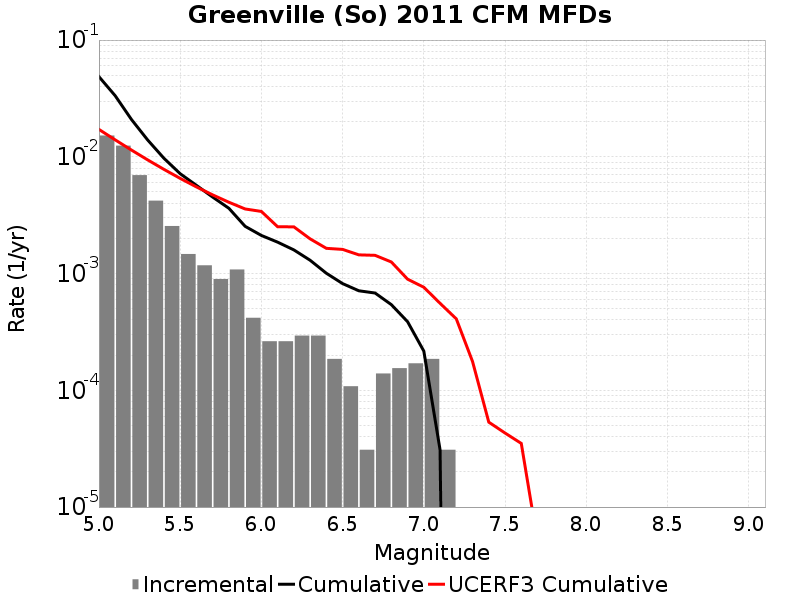

The file beside this chart, header and first rows:
Magnitude, Incremental Rate, Cumulative Rate, UCERF3 Cumulative Rate
5.05, 0.01522, 0.04858, 0.01717
5.15, 0.01246, 0.03336, 0.01397
5.25, 0.006966, 0.0209, 0.01143
5.35, 0.00421, 0.01393, 0.009411
5.45, 0.002554, 0.009721, 0.007808
5.55, 0.001471, 0.007167, 0.006535
5.65, 0.001176, 0.005697, 0.005523
5.75, 8.978226E-4, 0.00452, 0.00472
5.85, 0.001084, 0.003622, 0.004082
5.95, 4.179519E-4, 0.002539, 0.003575
6.05, 2.6315489E-4, 0.002121, 0.003405
6.15, 2.6315489E-4, 0.001858, 0.002518
6.25, 2.941143E-4, 0.001594, 0.002512
6.35, 2.941143E-4, 0.0013, 0.001983
6.45, 1.857564E-4, 0.001006, 0.001645
6.55, 1.083579E-4, 8.204241E-4, 0.001611
6.65, 3.09594E-5, 7.120662E-4, 0.001446
6.75, 1.393173E-4, 6.811068E-4, 0.001433
6.85, 1.54797E-4, 5.417895E-4, 0.001257
6.95, 1.702767E-4, 3.869925E-4, 8.955679E-4
7.05, 1.857564E-4, 2.167158E-4, 7.633265E-4
7.15, 3.09594E-5, 3.09594E-5, 5.5627193E-4
7.25, 0.0, 0.0, 4.091319E-4
7.35, 0.0, 0.0, 1.7639453E-4
7.45, 0.0, 0.0, 5.335362E-5
7.55, 0.0, 0.0, 4.3067088E-5
7.65, 0.0, 0.0, 3.507812E-5
7.75, 0.0, 0.0, 5.0497806E-6
7.85, 0.0, 0.0, 0.0
7.95, 0.0, 0.0, 0.0
8.05, 0.0, 0.0, 0.0
8.15, 0.0, 0.0, 0.0
8.25, 0.0, 0.0, 0.0
8.35, 0.0, 0.0, 0.0
8.45, 0.0, 0.0, 0.0
8.55, 0.0, 0.0, 0.0
8.65, 0.0, 0.0, 0.0
8.75, 0.0, 0.0, 0.0
8.85, 0.0, 0.0, 0.0
8.95, 0.0, 0.0, 0.0
9.05, 0.0, 0.0, 0.0
